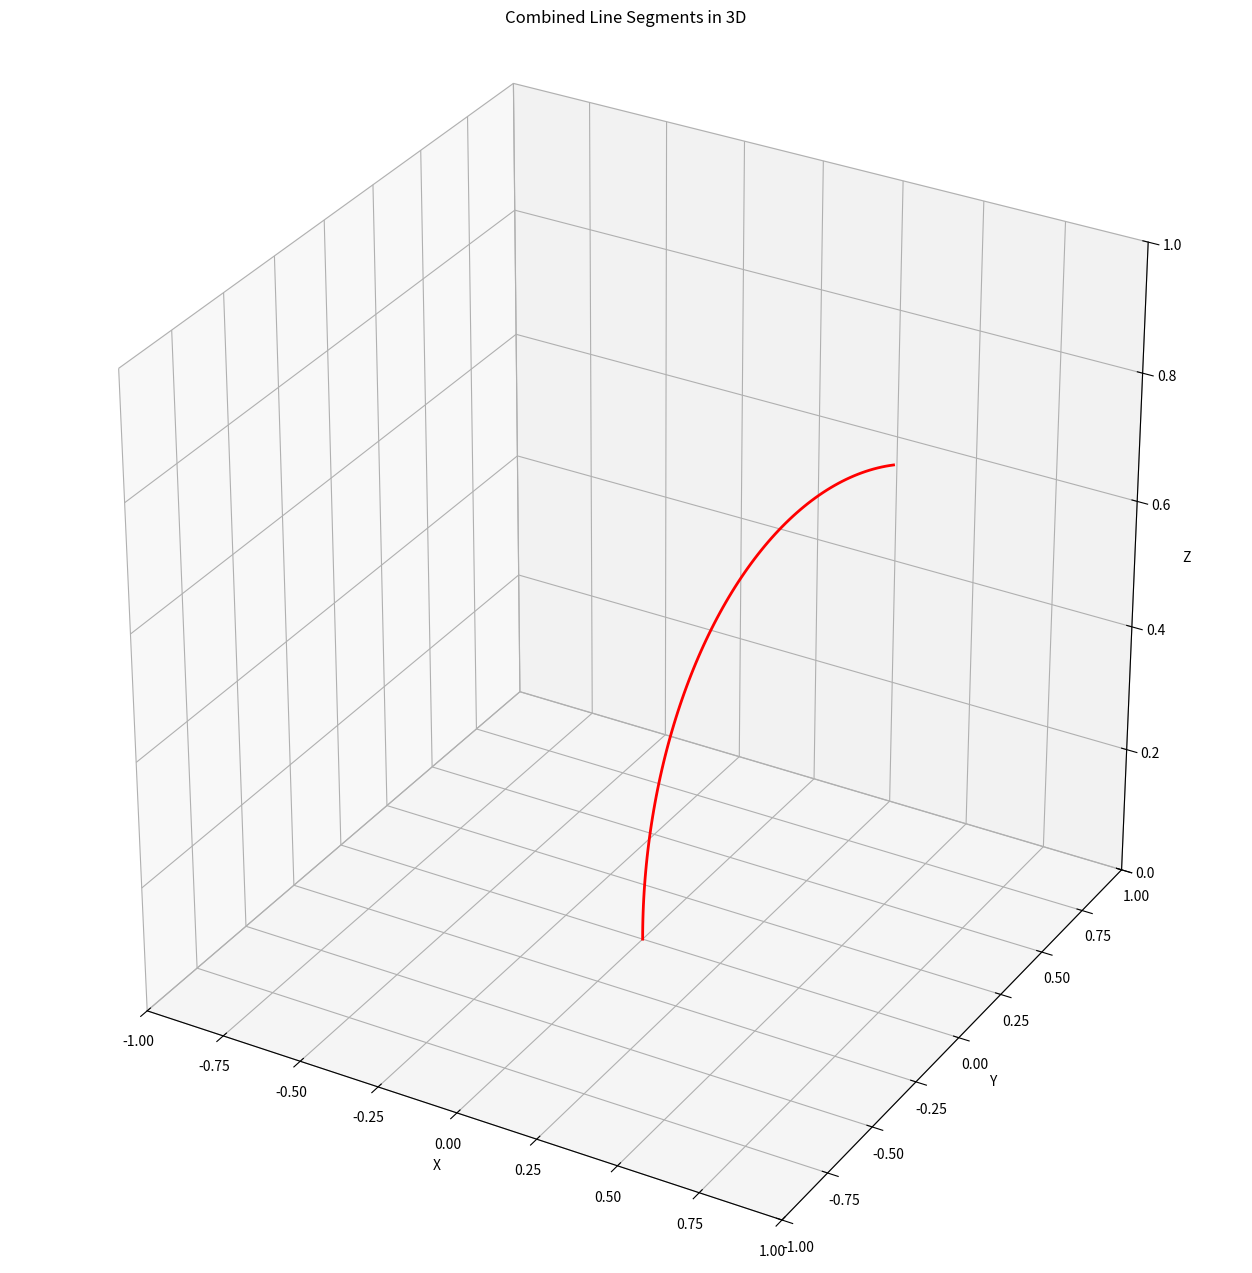

This figure's Python source:
import numpy as np
import matplotlib.pyplot as plt

def find_intersection(p1, d1, p2, d2):
    # 计算两个方向向量的叉乘
    cross_d1_d2 = np.cross(d1, d2)
    norm_cross_d1_d2 = np.linalg.norm(cross_d1_d2)

    # 如果叉乘的范数接近于零，说明射线平行或共线
    if norm_cross_d1_d2 < 1e-8:
        print("射线平行或共线，无交点")
        return None

    # 计算线性方程组的右侧常数项
    diff_p = p2 - p1

    # 计算方程组的解，即参数 t 和 s
    t = np.linalg.det([diff_p, d2, cross_d1_d2]) / norm_cross_d1_d2**2
    s = np.linalg.det([diff_p, d1, cross_d1_d2]) / norm_cross_d1_d2**2

    # 计算交点坐标
    intersection1 = p1 + t * d1
    intersection2 = p2 + s * d2

    # 验证交点是否相同（即射线相交）
    if np.allclose(intersection1, intersection2):
        return intersection1
    else:
        print("射线不相交")
        return None
    
    
class LineGenerator:
    def __init__(self):
        self.segments = []
        self.debug_info = []

    def add_hermite_curve(self, p0, p1, m0, m1, num_points=100):
        t = np.linspace(0, 1, num_points)
        h00 = (2 * t ** 3) - (3 * t ** 2) + 1
        h10 = t ** 3 - 2 * t ** 2 + t
        h01 = (-2 * t ** 3) + (3 * t ** 2)
        h11 = t ** 3 - t ** 2

        curve_points = np.outer(h00, p0) + np.outer(h10, m0) + np.outer(h01, p1) + np.outer(h11, m1)
        self.segments.append((curve_points, p0, p1))

    def add_line(self, p0, p1, num_points=100):
        t = np.linspace(0, 1, num_points)
        line_points = np.outer(1 - t, p0) + np.outer(t, p1)
        self.segments.append((line_points, p0, p1))
    
    def add_arc(self, p0, p1, m0, m1, num_points=100):
        # Ensure inputs are float arrays
        p0 = np.array(p0, dtype=np.float64)
        p1 = np.array(p1, dtype=np.float64)
        m0 = np.array(m0, dtype=np.float64)
        m1 = np.array(m1, dtype=np.float64)

        # Check if the two directions are parallel
        if np.allclose(np.cross(m0, m1), 0):
            # print("Directions are parallel")
            # Add a straight line segment instead
            self.add_line(p0, p1, num_points)
            return

        # Calculate normal vector of the plane
        normal = np.cross(m0, m1)
        normal /= np.linalg.norm(normal)
        # print("normal: ", normal)

        r0_vec = np.cross(m0, normal)
        r1_vec = np.cross(m1, normal)
        center = find_intersection(p0, r0_vec, p1, r1_vec)

        if center is None:
            self.debug_info.append((p0, m0, r0_vec, p1, m1, r1_vec))  # 保存调试信息
            print("Arc center not found")
            return
        
        # Calculate the radius
        radius = np.linalg.norm(center - p0)

        # Calculate angle between the two points with respect to the center
        v0 = (p0 - center) / np.linalg.norm(p0 - center)
        v1 = (p1 - center) / np.linalg.norm(p1 - center)
        angle = np.arccos(np.clip(np.dot(v0, v1), -1.0, 1.0))

        # Create the arc points
        theta = np.linspace(0, angle, num_points)
        arc_points = np.zeros((num_points, 3))
        cross_v0_normal = np.cross(normal, v0)
        cross_v0_normal /= np.linalg.norm(cross_v0_normal)

        for i in range(num_points):
            point = (
                center
                + radius * np.cos(theta[i]) * v0
                + radius * np.sin(theta[i]) * cross_v0_normal
            )
            arc_points[i] = point
        self.segments.append((arc_points, p0, p1))

    def plot_segments(self):
        fig = plt.figure(figsize=(20, 16))
        ax = fig.add_subplot(111, projection='3d')
        
        # 预定义的颜色列表
        colors = ['r', 'g', 'b', 'y', 'm', 'c', 'orange', 'black', 'purple', 'brown']
        
        for i, segment in enumerate(self.segments):
            points = segment[0]
            # 从颜色列表中循环选择颜色
            color = colors[i % len(colors)]  # 使用模运算确保不会超出列表范围
            ax.plot(points[:, 0], points[:, 1], points[:, 2], color=color, linewidth=2)
        
        for p0, m0, r0_vec, p1, m1, r1_vec in self.debug_info:
            t = np.linspace(-1, 1, 100)
            line1 = p0 + np.outer(t, r0_vec)
            line2 = p1 + np.outer(t, r1_vec)
            line3 = p0 + np.outer(t, m0)
            line4 = p1 + np.outer(t, m1)
            ax.plot(line3[:, 0], line3[:, 1], line3[:, 2], 'r--')
            ax.plot(line4[:, 0], line4[:, 1], line4[:, 2], 'g--')
            ax.plot(line1[:, 0], line1[:, 1], line1[:, 2], 'r--')
            ax.plot(line2[:, 0], line2[:, 1], line2[:, 2], 'g--')

        ax.set_xlabel('X')
        ax.set_ylabel('Y')
        ax.set_zlabel('Z')
        ax.set_box_aspect([1, 1, 1])
        ax.set_xlim([-1, 1])
        ax.set_ylim([-1, 1])
        ax.set_zlim([0, 1])
        plt.title('Combined Line Segments in 3D')
        plt.grid(True)
        plt.show()


if __name__ == '__main__':
    # Create an instance of LineGenerator
    line_gen = LineGenerator()

    # Example points and directions
    p0 = np.array([0, 0, 0], dtype=np.float64)
    m0 = np.array([0, 0, 1], dtype=np.float64)
    p1 = np.array([0.5, 0.5, 0.5*np.sqrt(2)], dtype=np.float64)
    m1 = np.array([1, 1, 0], dtype=np.float64)

    # Add an arc segment
    line_gen.add_arc(p0, p1, m0, m1)

    # Plot the segments
    line_gen.plot_segments()